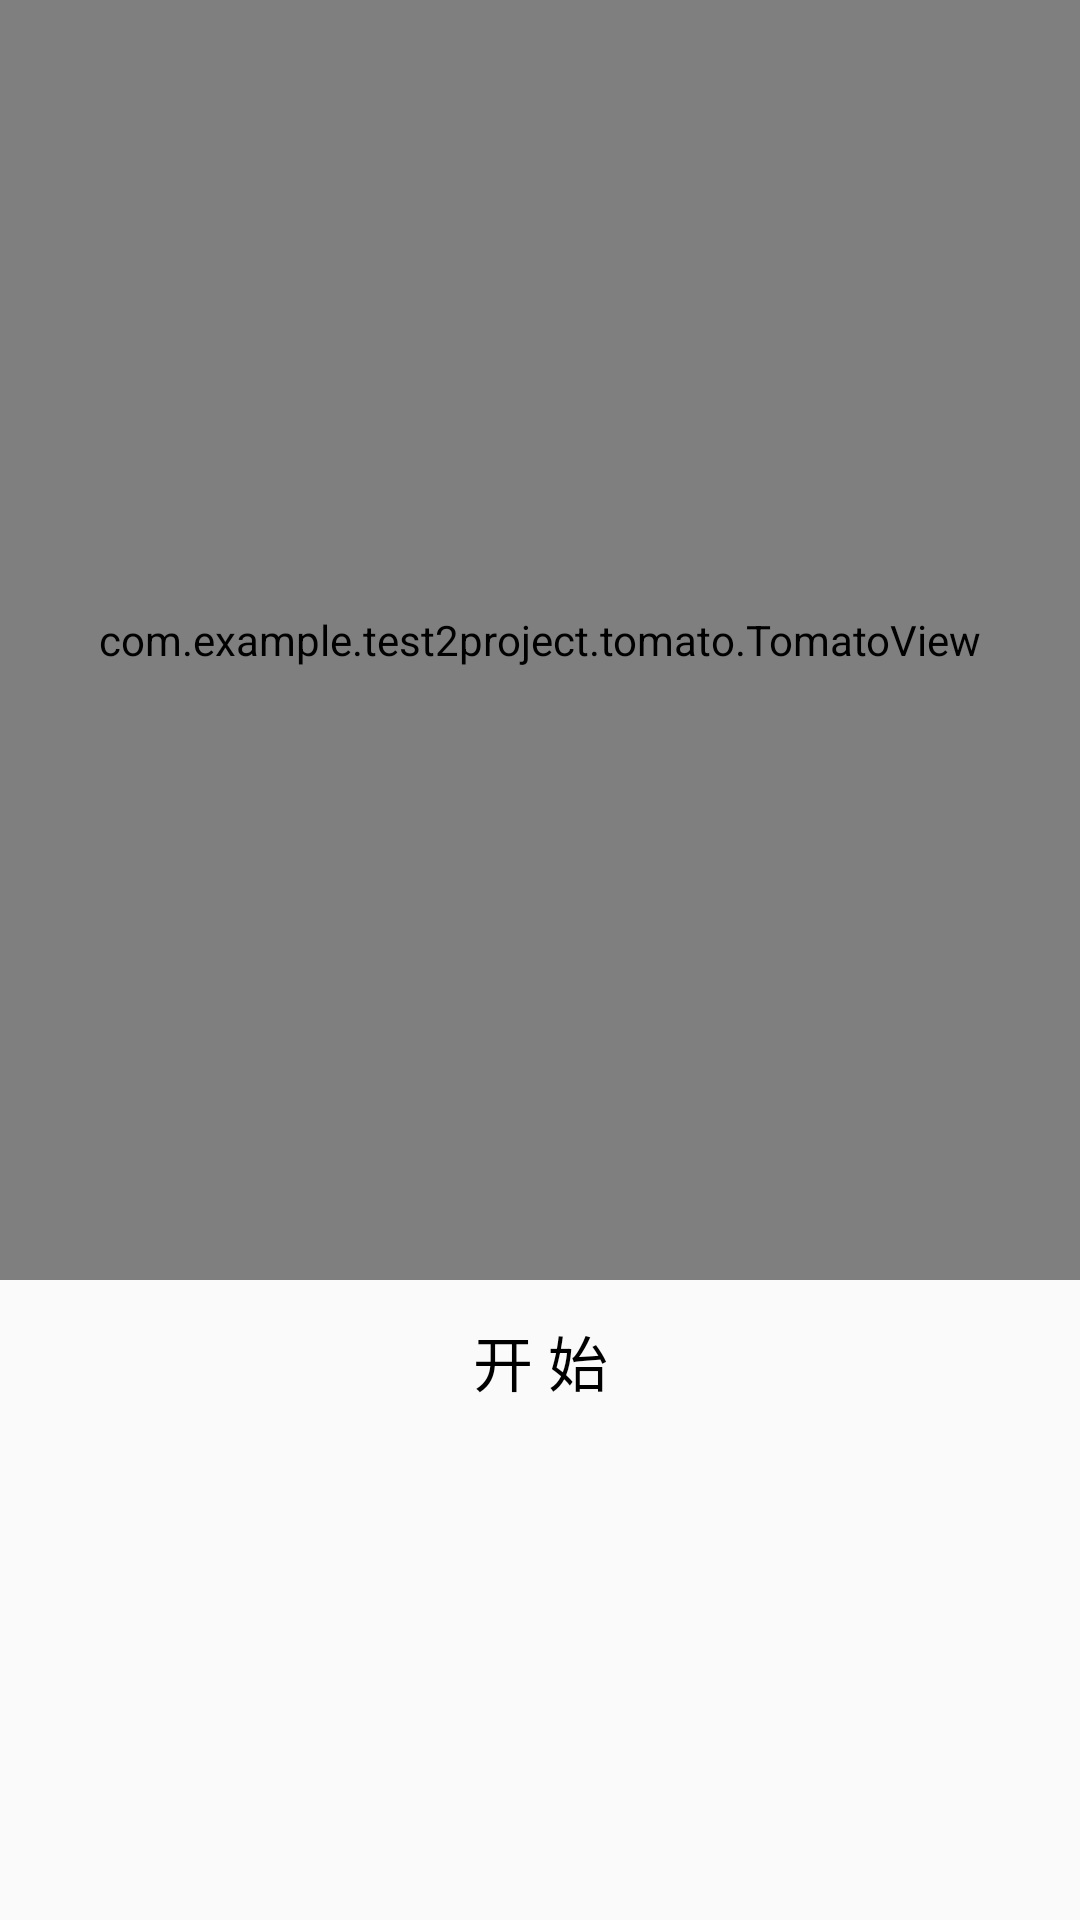

This screen was rendered from an Android layout file. Write that file and the resources it references.
<!-- AndroidManifest.xml: activity theme Theme.AppCompat.Light.NoActionBar -->
<!-- res/layout/activity_tomato_clock.xml -->
<?xml version="1.0" encoding="utf-8"?>
<LinearLayout
    xmlns:android="http://schemas.android.com/apk/res/android"
    xmlns:app="http://schemas.android.com/apk/res-auto"
    xmlns:tools="http://schemas.android.com/tools"
    android:layout_width="match_parent"
    android:layout_height="match_parent"
    android:orientation="vertical"
    tools:context="com.example.test2project.tomato.TomatoClockActivity">

    <com.example.test2project.tomato.TomatoView
        android:id="@+id/clockView"
        android:layout_width="match_parent"
        android:layout_height="0dp"
        android:layout_weight="2"
        app:layout_constraintLeft_toLeftOf="parent"
        app:layout_constraintTop_toTopOf="parent" />

    <LinearLayout
        android:layout_width="match_parent"
        android:layout_height="0dp"
        android:layout_weight="1"
        android:orientation="vertical">

        <Button
            android:id="@+id/btn_start"
            android:layout_width="150dp"
            android:layout_height="54dp"
            android:layout_gravity="center_horizontal"
            android:background="@drawable/shape_corner"
            android:gravity="center"
            android:text="开 始"
            android:textColor="@android:color/black"
            android:textSize="20sp" />


    </LinearLayout>



</LinearLayout>
<!-- resources referenced by this layout -->
<resources>

</resources>
